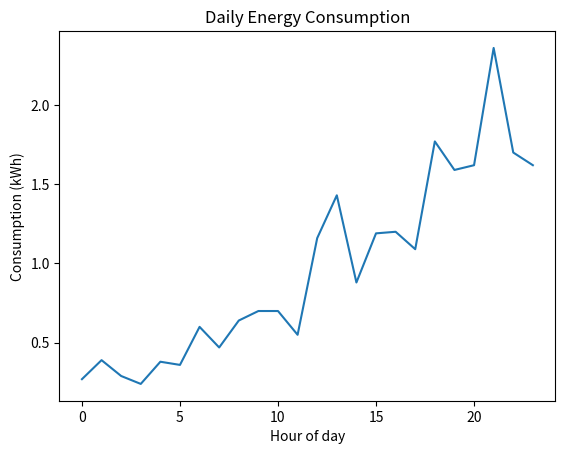

The matplotlib source for this figure:
import random
import pandas as pd
import matplotlib.pyplot as plt

data = []

for hour in range(24):
    
    if hour < 6:
        consumption = random.uniform(0.2, 0.4)

    elif hour < 12:
        consumption = random.uniform(0.4, 0.8)

    elif hour < 18:
        consumption = random.uniform(0.8, 1.5)

    else:
        consumption = random.uniform(1.2, 2.5)

    data.append({
        "hour": hour,
        "consumption_kwh": round(consumption, 2)
    })

df = pd.DataFrame(data)

print(df)

plt.plot(df["hour"], df["consumption_kwh"])
plt.xlabel("Hour of day")
plt.ylabel("Consumption (kWh)")
plt.title("Daily Energy Consumption")
plt.show()
